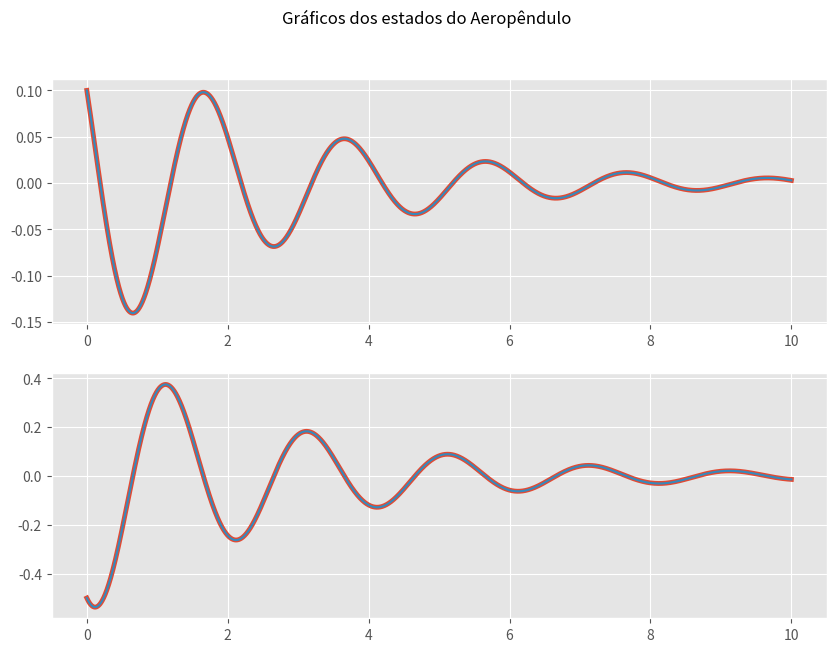

Here is the Python script that generated this plot:
import numpy as np
from scipy.integrate import odeint
import matplotlib.pyplot as plt

plt.style.use("ggplot")


class ModeloAeropendulo:
    def __init__(self, K_m=0.0296, m=0.36, d=0.03,
                 J=0.0106, g=9.8, c=0.0076):
        # Parâmetros do Aeropêndulo.
        self.K_m = K_m
        self.m = m
        self.d = d
        self.J = J
        self.g = g
        self.c = c

        # Configuração para simulação
        self.t_simu = 0
        self.ts = 0
        self.t = 0
        self.x1 = [[], []]
        self.x_ = 0

    # Define o nome da função que modela o sistema;
    def modelo_aeropendulo(self, x, t):
        x1, x2 = x        # Variáveis de estado a partir do vetor de estados;
        dx1 = x2          # Função de estado dx1 = f(x,u)

        # Função de estado dx2 = f(x,u)
        dx2 = -(self.m*self.g*self.d / self.J) * x1 - (self.c / self.J) * x2 + (self.K_m / self.J) * 0
        dx = np.array([dx1, dx2])      # Derivada do vetor de estados
        return dx                      # Retorna a derivada do vetor de estados

    def simular(self, t_simu=100, ts=0.1, x_0=[0.1, -0.5]):
        self.t_simu = t_simu
        self.ts = ts
        self.t = ts*np.arange(0, t_simu+ts, ts)
        # Condições iniciais
        self.x_0 = x_0
        # Integração com método odeint() da biblioteca scipy.integrate
        self.x_ = odeint(self.modelo_aeropendulo, self.x_0, self.t)
        return self.x_

    def simulacao_dinamica(self, t_simu=100, ts=0.1, x_0=[0.1, -0.5]):
        self.t_simu = t_simu
        self.ts = ts
        self.t = ts*np.arange(0, t_simu+ts, ts)
        self.x = x_0
        for j, i in enumerate(self.t):
            dx = self.modelo_aeropendulo(self.x, self.t)
            try:
                dt = (self.t[j+1]-self.t[j])
            except:
                pass
            self.x = self.x + dt * dx
            self.x1[0].append(self.x[0])
            self.x1[1].append(self.x[1])

    def plotar_graficos(self):
        plt.figure(figsize=(10, 7))
        plt.suptitle("Gráficos dos estados do Aeropêndulo")

        plt.subplot(211)
        plt.plot(self.t, self.x_[:, 0], lw=3.5)
        plt.plot(self.t, self.x1[0])

        plt.subplot(212)
        plt.plot(self.t, self.x_[:, 1], lw=3.5)
        plt.plot(self.t, self.x1[1])
        plt.show()


if __name__ == "__main__":
    aeropendulo_1 = ModeloAeropendulo()
    aeropendulo_1.simular(t_simu=1e3, ts=1e-2)
    aeropendulo_1.simulacao_dinamica(t_simu=1e3, ts=1e-2)
    aeropendulo_1.plotar_graficos()
